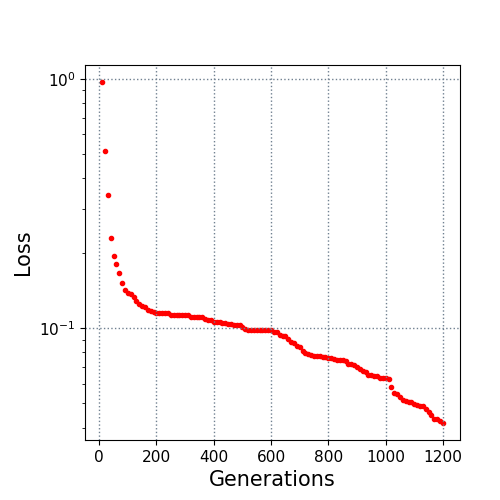

The file beside this chart, header and first rows:
10.0, 0.972025
20.0, 0.5138
30.0, 0.3424
40.0, 0.2305
50.0, 0.1956
60.0, 0.1818
70.0, 0.1659
80.0, 0.1518
90.0, 0.1426
100.0, 0.1384
110.0, 0.1377
120.0, 0.1333
130.0, 0.1286
140.0, 0.1255
150.0, 0.1232
160.0, 0.1214
170.0, 0.1182
180.0, 0.1173
190.0, 0.1161
200.0, 0.1156
210.0, 0.1156
220.0, 0.1156
230.0, 0.1156
240.0, 0.1156
250.0, 0.1136
260.0, 0.1136
270.0, 0.1134
280.0, 0.1134
290.0, 0.1134
300.0, 0.1134
310.0, 0.1128
320.0, 0.111
330.0, 0.1109
340.0, 0.1109
350.0, 0.1109
360.0, 0.1109
370.0, 0.1086
380.0, 0.1077
390.0, 0.1077
400.0, 0.1065
410.0, 0.1065
420.0, 0.1065
430.0, 0.1052
440.0, 0.105
450.0, 0.1041
460.0, 0.1041
470.0, 0.1032
480.0, 0.1029
490.0, 0.1029
500.0, 0.1012
510.0, 0.09953
520.0, 0.09856
530.0, 0.09856
540.0, 0.09846
550.0, 0.09841
560.0, 0.09841
570.0, 0.0983
580.0, 0.0983
590.0, 0.09821
600.0, 0.09813
610.0, 0.09694
... 59 more rows
